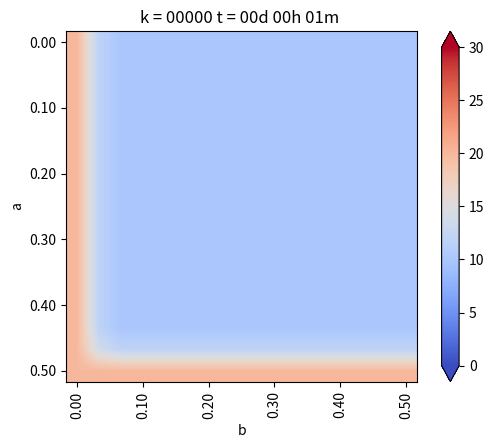

Here is the Python script that generated this plot: (Note: this script raises an exception after producing the figure.)
from matplotlib.pylab import *
from matplotlib import cm


#Geometría
a = 1. #Alto
b = 0.5 #Ancho
Nx = 15 #Intervalos en X
Ny = 30 #Intervalos en Y

dx = b / Nx #Discretizacion en X
dy = a / Ny #Discretizacion en Y


if dx != dy:
    print("Error: dx y dy no son iguales")
    exit(-1)   

h = dx

#Coordenadas del punto (i,j)
def coords(i, j): return (dx * i, dy * j)


x, y = coords(4, 2)

print("x: ",x)
print("y: ",y)


def imshowbien(u):
    imshow(u.T[Nx::-1, :], cmap=cm.coolwarm, interpolation = "bilinear")
    cbar = colorbar(extend="both", cmap=cm.coolwarm)
    ticks = arange(0, 35, 5)
    ticks_Text = ["{}".format(deg) for deg in ticks]
    cbar.set_ticks(ticks)
    cbar.set_ticklabels(ticks_Text)
    clim(0, 30)
    
    xlabel("b")
    ylabel("a")
    xTicks_N = arange(0, Nx + 1, 3)
    yTicks_N = arange(0, Ny + 1, 3)
    xTicks = [coords(i, 0)[0] for i in xTicks_N]
    yTicks = [coords(0, i)[1] for i in yTicks_N]
    xTicks_Text = ["{0:.2f}".format(tick) for tick in xTicks]
    yTicks_Text = ["{0:.2f}".format(tick) for tick in yTicks]
    xticks(xTicks_N, xTicks_Text, rotation="vertical")
    yticks(yTicks_N, yTicks_Text)
    margins(0.2)
    subplots_adjust(bottom = 0.15)
    

u_k = zeros((Nx + 1, Ny + 1), dtype=double)
u_km1 = zeros((Nx + 1, Ny + 1), dtype=double)

#Condicion de Borde Inicial
u_k[:, :] = 10. #Son 10 grados en todas partes

#Parámetros para el hierro
dt = 0.01 #s
K = 79.5 #m^2/s
c = 450. #J/Kg*C
rho = 7800. #Kg/m^3
alpha = K * dt / (c * rho * dx**2)

#Informacion interesante
print(f"dt = {dt}")
print(f"dx = {dx}")
print(f"K = {K}")
print(f"c = {c}")
print(f"rho = {rho}")
print(f"alpha = {alpha}")

#Loop en el tiempo
minuto = 60.
hora = 3600.
dia = 24 * 3600.

dt = 1 * minuto
dnext_t = 0.5 * hora

next_t = 0
framenum = 0

T = 1 * dia
Days = 1 * T #Cantidad de Dias a Simular

#Vectores con temperatura acumulada
u_0 = zeros(int32(Days / dt))
u_N4 = zeros(int32(Days / dt))
u_2N4 = zeros(int32(Days / dt))
u_3N4 = zeros(int32(Days / dt))

def truncate(n, decimals=0):
    multiplier = 10 ** decimals
    return int(n* multiplier) / multiplier


for k in range(int32(Days/dt)):
    t = dt * (k + 1)
    dias = truncate(t / dia, 0)
    horas = truncate((t - dias *dia) / hora, 0)
    minutos = truncate((t - dias * dia -horas * hora) / minuto, 0)
    titulo = "k = {0:05.0f}".format(k) + " t = {0:02.0f}d {1:02.0f}h {2:02.0f}m ".format(dias, horas, minutos)
    print(titulo)
    
    
    
#Condiciones de Borde Eseciales    
    u_k[0, :] = 20. #Borde Izquierdo
    u_k[:, 0] = 20. #Borde Inferior
    u_k[:, -1] = 0. #Borde Superior
    u_k[-1, :] = u_k[-2, :] - 0. * dx #Borde Derecho, con gradiente 0
    


    # Loop en el espacio desde i = 1, hasta i = n-1
    for i in range(1,Nx):
        for j in range(1,Ny):
            
            #Algortimo de diferencias finitas en 2-D para difusion
            
            #Laplaciano
            nabla_u_k = (u_k[i-1, j] + u_k[i+1, j] + u_k[i, j-1] + u_k[i, j+1] - 4 * u_k[i,j]) / h**2
            
            #Forard Euler
            u_km1[i,j] = u_k[i,j] + alpha * nabla_u_k
            
    #Avanzar la solucion a k + 1
    u_k = u_km1
    
    #Reetablecen condiciones de Borde para asegurar cumplimiento
    u_k[0, :] = 20. #Borde Izquierdo
    u_k[:, 0] = 20. #Borde Inferior
    u_k[:, -1] = 0. #Borde Superior
    u_k[-1, :] = u_k[-2, :] - 0. * dx #Borde Derecho, con gradiente 0
    
    u_0[k] = u_k[int(Nx / 2), -1]
    u_N4[k] = u_k[int(Nx / 2), int(Ny / 4)]
    u_2N4[k] = u_k[int(Nx / 2), int(2* Ny / 4)]
    u_3N4[k] = u_k[int(3*Nx / 4), int(3 * Ny / 4)]
    
    #Graicando en d_next
    if t > next_t:
        figure(1)
        imshowbien(u_k)
        title(titulo)
        savefig("Caso4/frame_{0:04.0f}.png".format(framenum))
        framenum += 1
        next_t += dnext_t
        close(1)
        
        
#Ploteo puntos interesantes
figure(2)
plot(range(int32(Days / dt)), u_0, label='Superficie')
plot(range(int32(Days / dt)), u_N4, label='N/4')
plot(range(int32(Days / dt)), u_2N4, label='2N/4')
plot(range(int32(Days / dt)), u_3N4, label='3N/4')
title("Evolución de temperatura")
legend()
savefig("Caso_4.png", dpi=320)
show()